Run: headless pygame with SDL's dummy video driver; simulated clock (each Clock.tick advances the game by its frame time, no real sleeping); random seed 0; keys injected as events and as key.get_pressed() state; no mouse input.
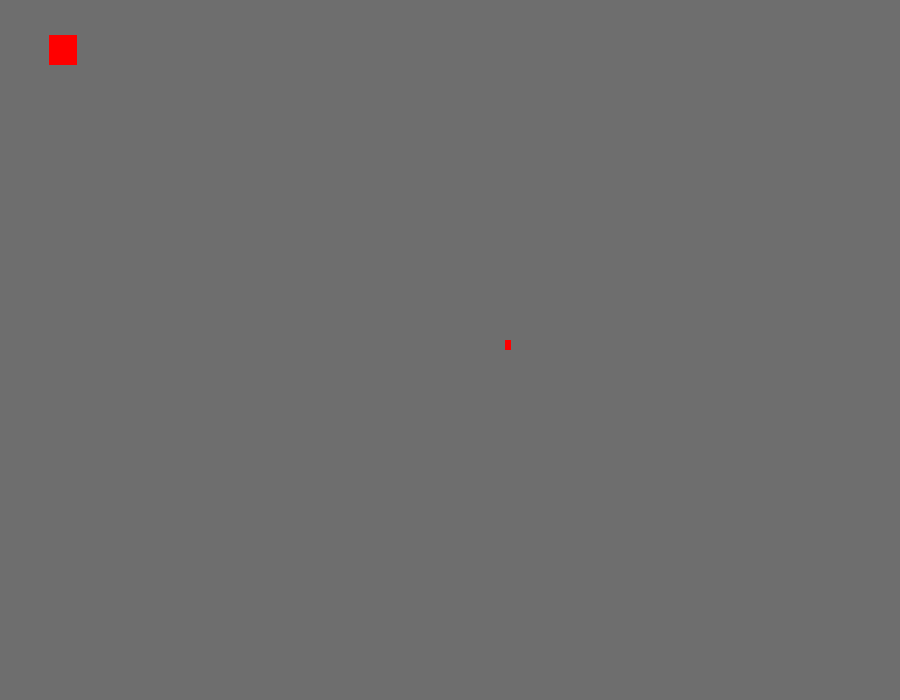
Frame 1 of 4 · flips 1–60 · no input
Frame 2 of 4 · flips 61–180 · tapped SPACE, RETURN · held RIGHT (→), D · screen unchanged from frame 1, image omitted
Frame 3 of 4 · flips 181–300 · held DOWN (↓), S · screen unchanged from frame 2, image omitted
Frame 4 of 4 · flips 301–420 · held LEFT (←), A, UP (↑), W · screen unchanged from frame 3, image omitted

The pygame program that drew these frames:

from pygame import *

screen = display.set_mode((900,700))
running = True

while running:
    for e in event.get():
        if e.type == QUIT:
            running = False
    screen.fill((110,110,110))
    draw.rect(screen,(255,0,0),(49,35,28,30))
    draw.rect(screen,(255,0,0),(505,340,6,10))
    display.flip()
quit()
